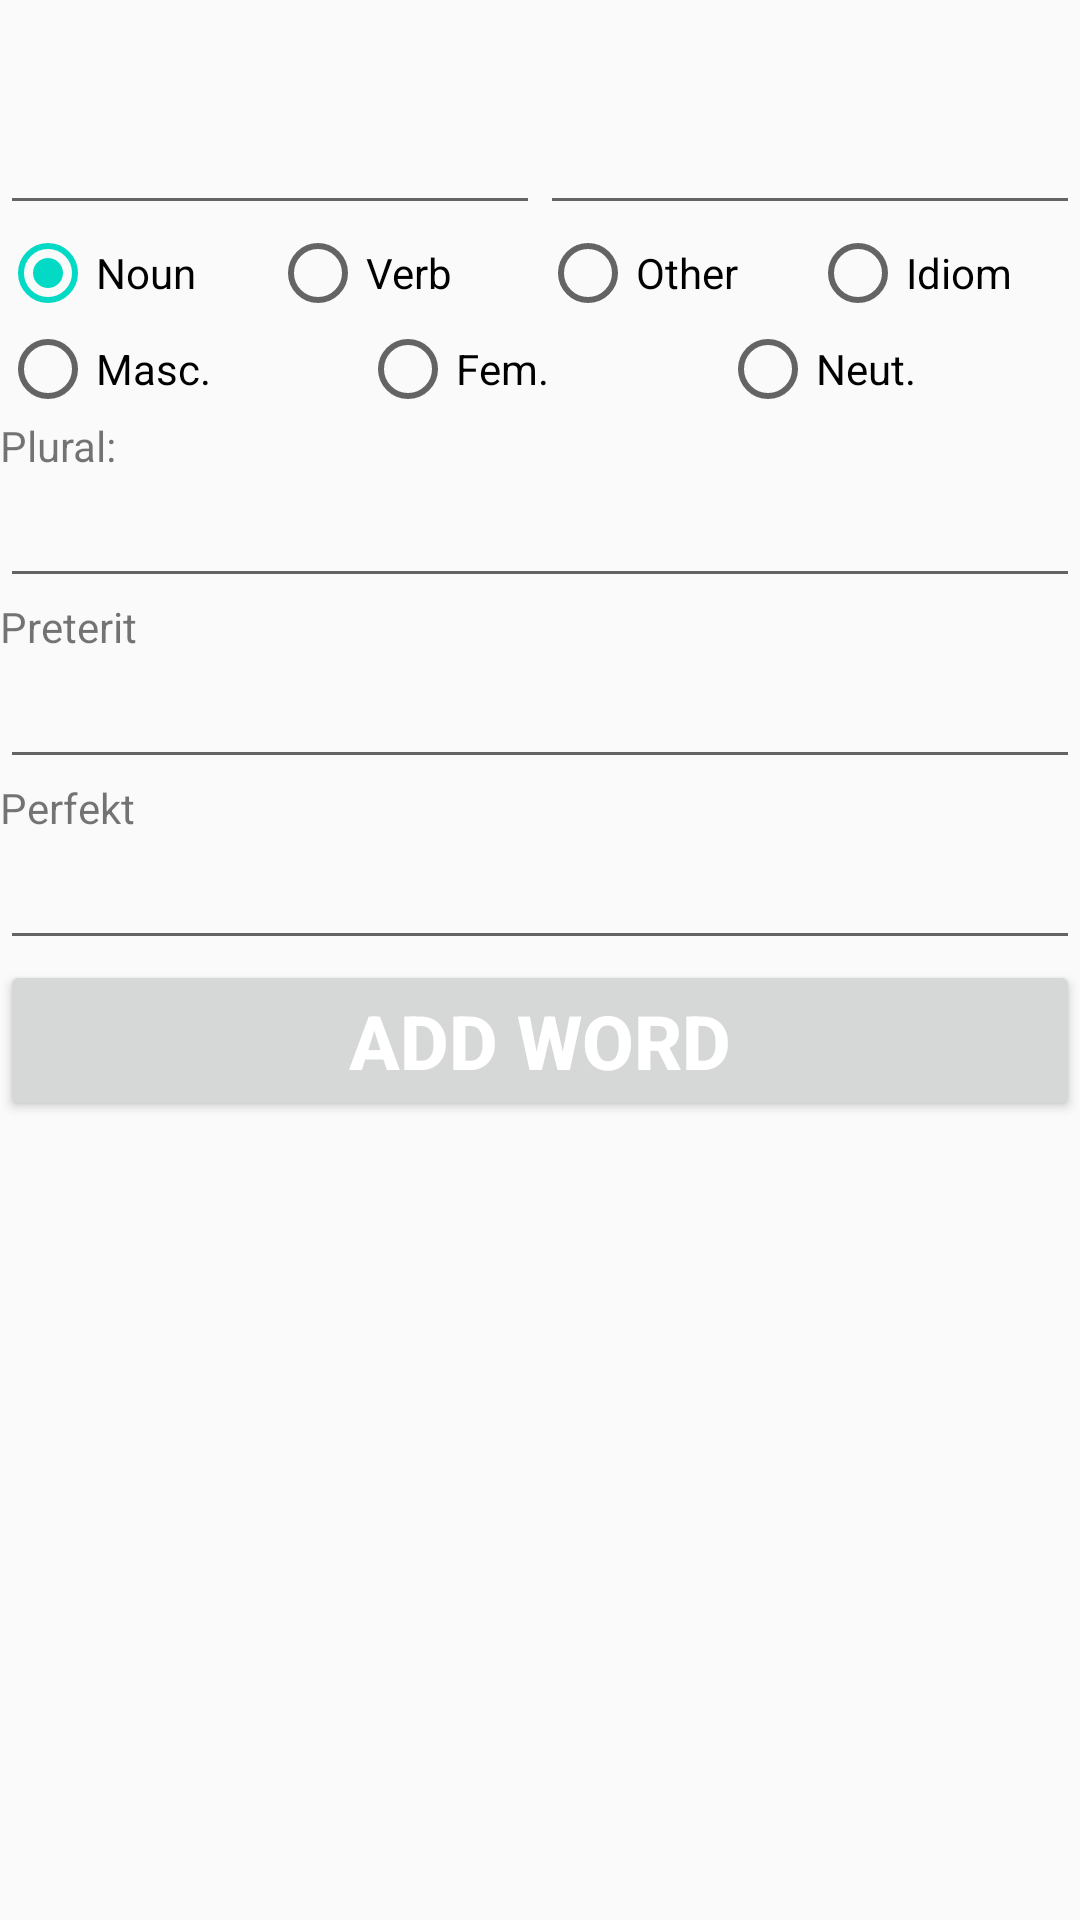

The Android layout XML behind this screen, and the referenced resources:
<!-- AndroidManifest.xml: activity theme AppTheme.NoActionBar -->
<!-- res/layout/activity_main.xml -->
<?xml version="1.0" encoding="utf-8"?>
<LinearLayout xmlns:android="http://schemas.android.com/apk/res/android"
    xmlns:app="http://schemas.android.com/apk/res-auto"
    xmlns:tools="http://schemas.android.com/tools"
    android:layout_width="match_parent"
    android:layout_height="match_parent"
    tools:context=".MainActivity"
    android:orientation="vertical">

    <LinearLayout xmlns:android="http://schemas.android.com/apk/res/android"
        android:layout_width="match_parent"
        android:layout_height="wrap_content"
        android:orientation="horizontal"
        >
        <TextView
            android:theme="@style/AppTheme.WordText"
            android:id="@+id/theme_language"
            android:layout_width="wrap_content"
            android:layout_height="wrap_content"
            android:layout_weight="50"
            android:gravity="center_horizontal"
            />

        <TextView
            android:theme="@style/AppTheme.WordText"
            android:id="@+id/version_language"
            android:layout_width="wrap_content"
            android:layout_height="wrap_content"
            android:layout_weight="50"
            android:gravity="center_horizontal"
            />
    </LinearLayout>

    <LinearLayout xmlns:android="http://schemas.android.com/apk/res/android"
        android:layout_width="match_parent"
        android:layout_height="wrap_content"
        android:orientation="horizontal"
        >
        <EditText
            android:id="@+id/theme_word"
            android:layout_width="match_parent"
            android:layout_height="wrap_content"
            android:layout_weight="50"
            android:layout_gravity="center_horizontal"
            />

        <EditText
            android:id="@+id/version_word"
            android:layout_width="match_parent"
            android:layout_height="wrap_content"
            android:layout_weight="50"
            android:layout_gravity="center_horizontal"
             />
    </LinearLayout>

      <RadioGroup
          android:id="@+id/word_type"
        android:layout_width="match_parent"
        android:layout_height="wrap_content"
          android:orientation="horizontal"
          android:checkedButton="@id/noun_button"
          >

        <RadioButton
            android:id="@+id/noun_button"
            android:layout_width="match_parent"
            android:layout_height="match_parent"
            android:text="@string/noun"
            android:layout_weight="25"
            />
        <RadioButton
            android:id="@+id/verb_button"
            android:layout_width="match_parent"
            android:layout_height="match_parent"
            android:text="@string/verb"
            android:layout_weight="25"
            />
        <RadioButton
            android:id="@+id/other_button"
            android:layout_width="match_parent"
            android:layout_height="match_parent"
            android:text="@string/other"
            android:layout_weight="25"
            />
        <RadioButton
            android:id="@+id/idiom_button"
            android:layout_width="match_parent"
            android:layout_height="match_parent"
            android:text="@string/idiom"
            android:layout_weight="25"
            />
    </RadioGroup>


    <include layout="@layout/noun" />

    <include layout="@layout/verb"/>

    <Button
        android:layout_width="match_parent"
        android:layout_height="wrap_content"
        android:text="@string/adding"
        android:theme="@style/AppTheme.Buttons"
        />


</LinearLayout>
<!-- res/layout/noun.xml (included above) -->
<?xml version="1.0" encoding="utf-8"?>
<LinearLayout
    android:id="@+id/extra_noun"
    xmlns:android="http://schemas.android.com/apk/res/android" android:layout_width="match_parent"
    android:layout_height="wrap_content"
    android:orientation="vertical">

    <RadioGroup
        android:id="@+id/word_gender"
        android:layout_width="match_parent"
        android:layout_height="wrap_content"
        android:orientation="horizontal"
        android:clickable="false"
        >

    <RadioButton
        android:layout_width="match_parent"
        android:layout_height="match_parent"
        android:text="@string/masc"
        android:layout_weight="25"
        />
    <RadioButton
        android:layout_width="match_parent"
        android:layout_height="match_parent"
        android:text="@string/fem"
        android:layout_weight="25"
        />
    <RadioButton
        android:layout_width="match_parent"
        android:layout_height="match_parent"
        android:text="@string/neut"
        android:layout_weight="25"
        />

    </RadioGroup>

    <TextView
        android:layout_width="wrap_content"
        android:layout_height="wrap_content"
        android:text="@string/plural"
        />

    <EditText
        android:id="@+id/plural"
        android:layout_width="match_parent"
        android:layout_height="wrap_content"
        />

</LinearLayout>
<!-- res/layout/verb.xml (included above) -->
<?xml version="1.0" encoding="utf-8"?>
<LinearLayout
    android:id="@+id/extra_verb"
    xmlns:android="http://schemas.android.com/apk/res/android" android:layout_width="match_parent"
    android:layout_height="wrap_content"
    android:orientation="vertical">

    <TextView
        android:layout_width="wrap_content"
        android:layout_height="wrap_content"
        android:text="@string/preterit"
        />

    <EditText
        android:id="@+id/preterit"
        android:layout_width="match_parent"
        android:layout_height="wrap_content"
        />
    <TextView
        android:layout_width="wrap_content"
        android:layout_height="wrap_content"
        android:text="@string/perfekt"
        />

    <EditText
        android:id="@+id/perfect"
        android:layout_width="match_parent"
        android:layout_height="wrap_content"
        />

</LinearLayout>
<!-- resources referenced by this layout -->
<resources>
  <string name="adding">Add word</string>
  <string name="fem">Fem.</string>
  <string name="idiom">Idiom</string>
  <string name="masc">Masc.</string>
  <string name="neut">Neut.</string>
  <string name="noun">Noun</string>
  <string name="other">Other</string>
  <string name="perfekt">Perfekt</string>
  <string name="plural">Plural:</string>
  <string name="preterit">Preterit</string>
  <string name="verb">Verb</string>
  <style name="AppTheme.Buttons" parent="AppTheme">
          <item name="android:textStyle"> bold </item>
          <item name="android:textColor"> #FFFFFF </item>
          <item name="android:textSize"> 25dp</item>
          <item name="android:background"> #3F51B5</item>
      </style>
  <style name="AppTheme.WordText" parent="AppTheme">
          <item name="android:textStyle"> bold </item>
          <item name="android:textColor"> @color/colorPrimary </item>
          <item name="android:textSize"> 25dp</item>
      </style>
  <style name="AppTheme.NoActionBar">
          <item name="windowActionBar">false</item>
          <item name="windowNoTitle">true</item>
      </style>
  <style name="AppTheme" parent="Theme.AppCompat.Light.NoActionBar">
          
          <item name="colorPrimary">@color/colorPrimary</item>
          <item name="colorPrimaryDark">@color/colorPrimaryDark</item>
          <item name="colorAccent">@color/colorAccent</item>
      </style>
  <!-- not gathered from this repository: default colours our renderer supplied (Android Studio template values) -->
  <color name="colorPrimary">#FF6200EE</color>
  <color name="colorPrimaryDark">#FF3700B3</color>
  <color name="colorAccent">#FF03DAC5</color>
</resources>
